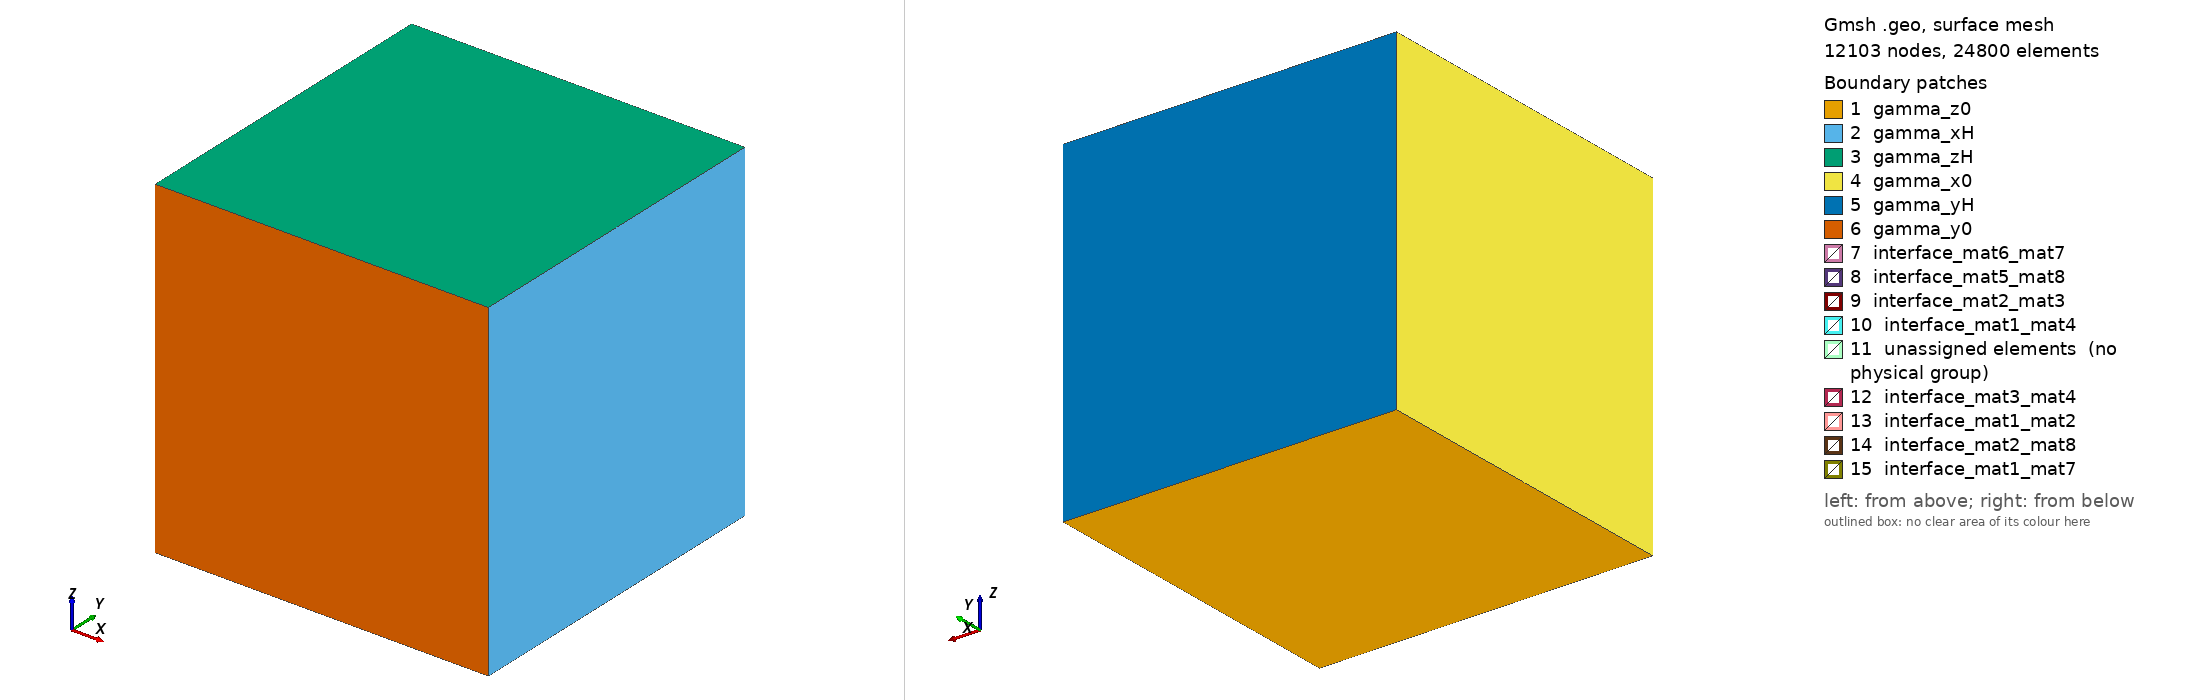

Gmsh geometry script, surface-meshed: 12103 nodes, 24800 surface elements. Boundary patches (legend numbers): 1 gamma_z0, 2 gamma_xH, 3 gamma_zH, 4 gamma_x0, 5 gamma_yH, 6 gamma_y0, 7 interface_mat6_mat7, 8 interface_mat5_mat8, 9 interface_mat2_mat3, 10 interface_mat1_mat4, 11 unassigned elements (no physical group), 12 interface_mat3_mat4, 13 interface_mat1_mat2, 14 interface_mat2_mat8, 15 interface_mat1_mat7. Left view from above one corner, right view from below the opposite corner. Legend entries are the model's physical surfaces; 'unassigned elements' are surfaces in no physical group. The drawing asked Gmsh for element sizes between 1% and 20% of the model's largest extent; the script's own settings can give other sizes.

=== cube_8mat.geo (drawn) ===
h=0.03;
H=1;
Hz=1;
Point(1) = {0., 0., 0., h};
Point(2) = {0, H, 0., h};
Point(3) = {H, H, 0., h};
Point(4) = {H, 0, 0., h};

Point(5) = {H/2, 0, 0., h};
Point(6) = {H/2, H, 0., h};
Point(7) = {0., H/2, 0., h};
Point(8) = {H, H/2, 0., h};
Point(9) = {H/2, H/2, 0., h};

Point(10) = {0., 0., Hz, h};
Point(11) = {0, H, Hz, h};
Point(12) = {H, H, Hz, h};
Point(13) = {H, 0, Hz, h};

Point(14) = {H/2, 0, Hz, h};
Point(15) = {H/2, H, Hz, h};
Point(16) = {0., H/2, Hz, h};
Point(17) = {H, H/2, Hz, h};
Point(18) = {H/2, H/2, Hz, h};

Point(19) = {0, 0, Hz/2, h};
Point(20) = {0, H/2, Hz/2, h};
Point(21) = {0, H, Hz/2, h};

Point(22) = {H, 0, Hz/2, h};
Point(23) = {H, H/2, Hz/2, h};
Point(24) = {H, H, Hz/2, h};

Point(25) = {H/2, 0, Hz/2, h};
Point(26) = {H/2, H/2, Hz/2, h};
Point(27) = {H/2, H, Hz/2, h};




Line(1) = {2, 7};
Line(2) = {7, 1};
Line(3) = {1, 5};
Line(4) = {5, 4};
Line(5) = {4, 8};
Line(6) = {8, 3};
Line(7) = {3, 6};
Line(8) = {6, 2};
Line(9) = {6, 9};
Line(10) = {9, 5};
Line(11) = {7, 9};
Line(12) = {9, 8};
Curve Loop(1) = {8, 1, 11, -9};
Plane Surface(1) = {1};
Curve Loop(2) = {9, 12, 6, 7};
Plane Surface(2) = {2};
Curve Loop(3) = {12, -5, -4, -10};
Plane Surface(3) = {3};
Curve Loop(4) = {10, -3, -2, 11};
Plane Surface(4) = {4};

Line(13) = {2, 21};
Line(14) = {21, 11};
Line(15) = {11, 16};
Line(16) = {16, 10};
Line(17) = {10, 19};
Line(18) = {19, 1};
Line(19) = {7, 20};
Line(20) = {20, 16};
Line(21) = {20, 21};
Line(22) = {20, 19};
Line(23) = {11, 15};
Line(24) = {15, 12};
Line(25) = {12, 17};
Line(26) = {17, 13};
Line(27) = {13, 14};
Line(28) = {14, 10};
Line(29) = {16, 18};
Line(30) = {18, 17};
Line(31) = {15, 18};
Line(32) = {18, 14};
Line(33) = {12, 24};
Line(34) = {24, 3};
Line(35) = {17, 23};
Line(36) = {23, 8};
Line(37) = {13, 22};
Line(38) = {22, 4};
Line(39) = {22, 23};
Line(40) = {23, 24};
Line(41) = {24, 27};
Line(42) = {21, 27};
Line(43) = {15, 27};
Line(44) = {27, 6};
Line(45) = {14, 25};
Line(46) = {25, 5};
Line(47) = {19, 25};
Line(48) = {25, 22};
Line(49) = {25, 26};
Line(50) = {26, 27};
Line(51) = {26, 18};
Line(52) = {26, 9};
Line(53) = {26, 23};
Line(54) = {26, 20};
Curve Loop(5) = {34, -6, -36, 40};
Plane Surface(5) = {5};
Curve Loop(6) = {36, -5, -38, 39};
Plane Surface(6) = {6};
Curve Loop(7) = {35, -39, -37, -26};
Plane Surface(7) = {7};
Curve Loop(8) = {35, 40, -33, 25};
Plane Surface(8) = {8};
Curve Loop(9) = {24, 25, -30, -31};
Plane Surface(9) = {9};
Curve Loop(10) = {30, 26, 27, -32};
Plane Surface(10) = {10};
Curve Loop(11) = {29, -31, -23, 15};
Plane Surface(11) = {11};
Curve Loop(12) = {16, -28, -32, -29};
Plane Surface(12) = {12};
Curve Loop(13) = {13, -21, -19, -1};
Plane Surface(13) = {13};
Curve Loop(14) = {21, 14, 15, -20};
Plane Surface(14) = {14};
Curve Loop(15) = {20, 16, 17, -22};
Plane Surface(15) = {15};
Curve Loop(16) = {19, 22, 18, -2};
Plane Surface(16) = {16};
Curve Loop(17) = {13, 42, 44, 8};
Plane Surface(17) = {17};
Curve Loop(18) = {42, -43, -23, -14};
Plane Surface(18) = {18};
Curve Loop(19) = {41, -43, 24, 33};
Plane Surface(19) = {19};
Curve Loop(20) = {7, -44, -41, 34};
Plane Surface(20) = {20};
Curve Loop(21) = {28, 17, 47, -45};
Plane Surface(21) = {21};
Curve Loop(22) = {47, 46, -3, -18};
Plane Surface(22) = {22};
Curve Loop(23) = {48, 38, -4, -46};
Plane Surface(23) = {23};
Curve Loop(24) = {48, -37, 27, 45};
Plane Surface(24) = {24};
Curve Loop(25) = {32, 45, 49, 51};
Plane Surface(25) = {25};
Curve Loop(26) = {49, 52, 10, -46};
Plane Surface(26) = {26};
Curve Loop(27) = {52, -9, -44, -50};
Plane Surface(27) = {27};
Curve Loop(28) = {43, -50, 51, -31};
Plane Surface(28) = {28};
Curve Loop(29) = {48, 39, -53, -49};
Plane Surface(29) = {29};
Curve Loop(30) = {53, 40, 41, -50};
Plane Surface(30) = {30};
Curve Loop(31) = {42, -50, 54, 21};
Plane Surface(31) = {31};
Curve Loop(32) = {54, 22, 47, 49};
Plane Surface(32) = {32};
Curve Loop(33) = {30, 35, -53, 51};
Plane Surface(33) = {33};
Curve Loop(34) = {53, 36, -12, -52};
Plane Surface(34) = {34};
Curve Loop(35) = {54, -19, 11, -52};
Plane Surface(35) = {35};
Curve Loop(36) = {54, 20, 29, -51};
Plane Surface(36) = {36};
Surface Loop(1) = {18, 11, 14, 28, 31, 36};
Volume(1) = {1};
Surface Loop(2) = {17, 13, 1, 35, 31, 27};
Volume(2) = {2};
Surface Loop(3) = {20, 2, 5, 27, 30, 34};
Volume(3) = {3};
Surface Loop(4) = {19, 9, 8, 30, 33, 28};
Volume(4) = {4};
Surface Loop(5) = {6, 3, 23, 34, 26, 29};
Volume(5) = {5};
Surface Loop(6) = {7, 24, 10, 25, 29, 33};
Volume(6) = {6};
Surface Loop(7) = {12, 15, 21, 25, 32, 36};
Volume(7) = {7};
Surface Loop(8) = {16, 22, 4, 26, 32, 35};
Volume(8) = {8};

Physical Surface("gamma_xH") = {8, 5, 6, 7};
Physical Surface("gamma_x0") = {13, 14, 16, 15};
Physical Surface("gamma_yH") = {20, 17, 18, 19};
Physical Surface("gamma_y0") = {21, 24, 22, 23};
Physical Surface("gamma_z0") = {3, 4, 1, 2};
Physical Surface("gamma_zH") = {11, 12, 10, 9};

Physical Volume("mat1") = {1};
Physical Volume("mat2") = {2};
Physical Volume("mat3") = {3};
Physical Volume("mat4") = {4};
Physical Volume("mat5") = {5};
Physical Volume("mat6") = {6};
Physical Volume("mat7") = {7};
Physical Volume("mat8") = {8};

Physical Surface("interface_mat2_mat8") = {35};
Physical Surface("interface_mat2_mat3") = {27};
Physical Surface("interface_mat1_mat7") = {36};
Physical Surface("interface_mat1_mat2") = {31};
Physical Surface("interface_mat1_mat4") = {28};
Physical Surface("interface_mat3_mat4") = {30};
Physical Surface("interface_mat6_mat7") = {25};
Physical Surface("interface_mat5_mat8") = {26};
